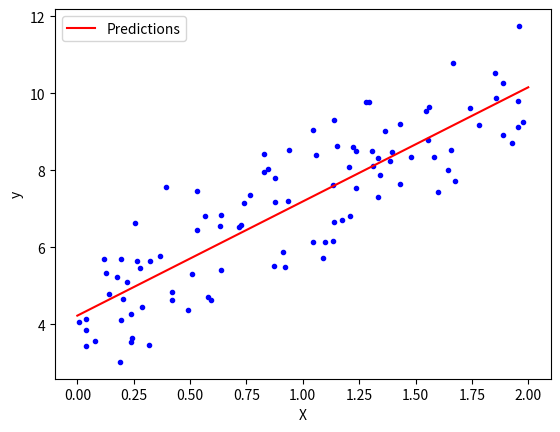

Reproduce this figure in Python.
import numpy as np
import matplotlib.pyplot as plt

# Generate random data for regression
np.random.seed(0)
X = 2 * np.random.rand(100, 1)  # Generate 100 random samples between 0 and 2
y = 4 + 3 * X + np.random.randn(100, 1)  # Generate target values with noise

# Add a column of ones to X for the bias term
X_b = np.c_[np.ones((100, 1)), X]

# Perform linear regression using the normal equation
theta_best = np.linalg.inv(X_b.T.dot(X_b)).dot(X_b.T).dot(y)

# Print the regression coefficients
print("Intercept:", theta_best[0])
print("Slope:", theta_best[1])

# Predict using the trained model
X_new = np.array([[0], [2]])  # New input values
X_new_b = np.c_[np.ones((2, 1)), X_new]  # Add a column of ones for bias term
y_predict = X_new_b.dot(theta_best)

# Plot the training data and the linear regression line
plt.plot(X, y, 'b.')  # Scatter plot of the training data
plt.plot(X_new, y_predict, 'r-', label='Predictions')  # Regression line
plt.xlabel("X")
plt.ylabel("y")
plt.legend()
plt.show()
